Labelled photos from "exercise_quality_v1", an image-classification folder in ody09/GymProject. The possible labels are: bicep curl bad form, bicep curl good form, push-up bad form, push-up good form, squat bad form, squat good form.

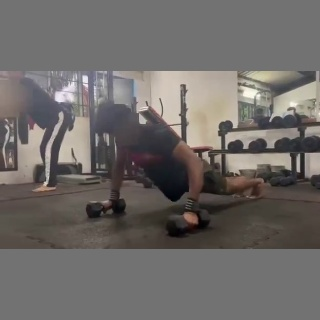
Label: push-up bad form

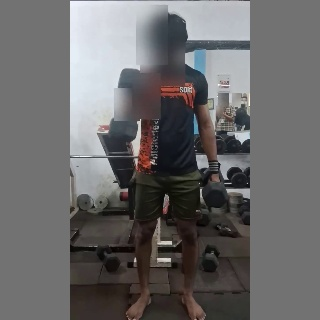
Label: bicep curl good form

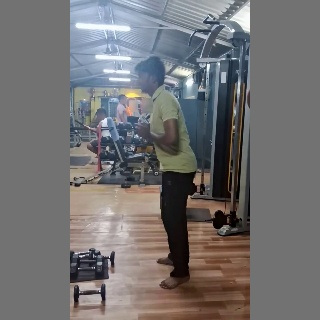
Label: squat bad form

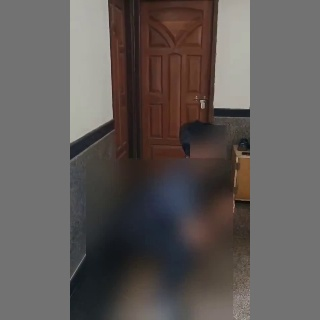
Label: squat good form

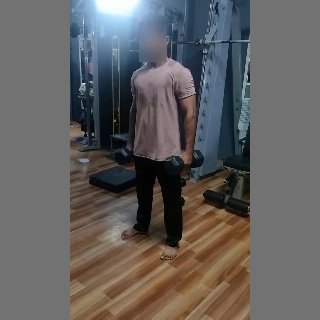
Label: bicep curl bad form

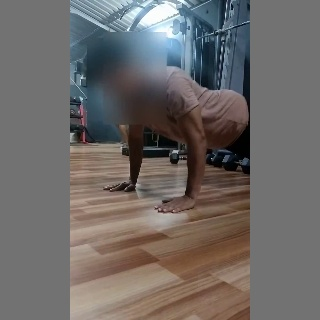
Label: push-up good form
